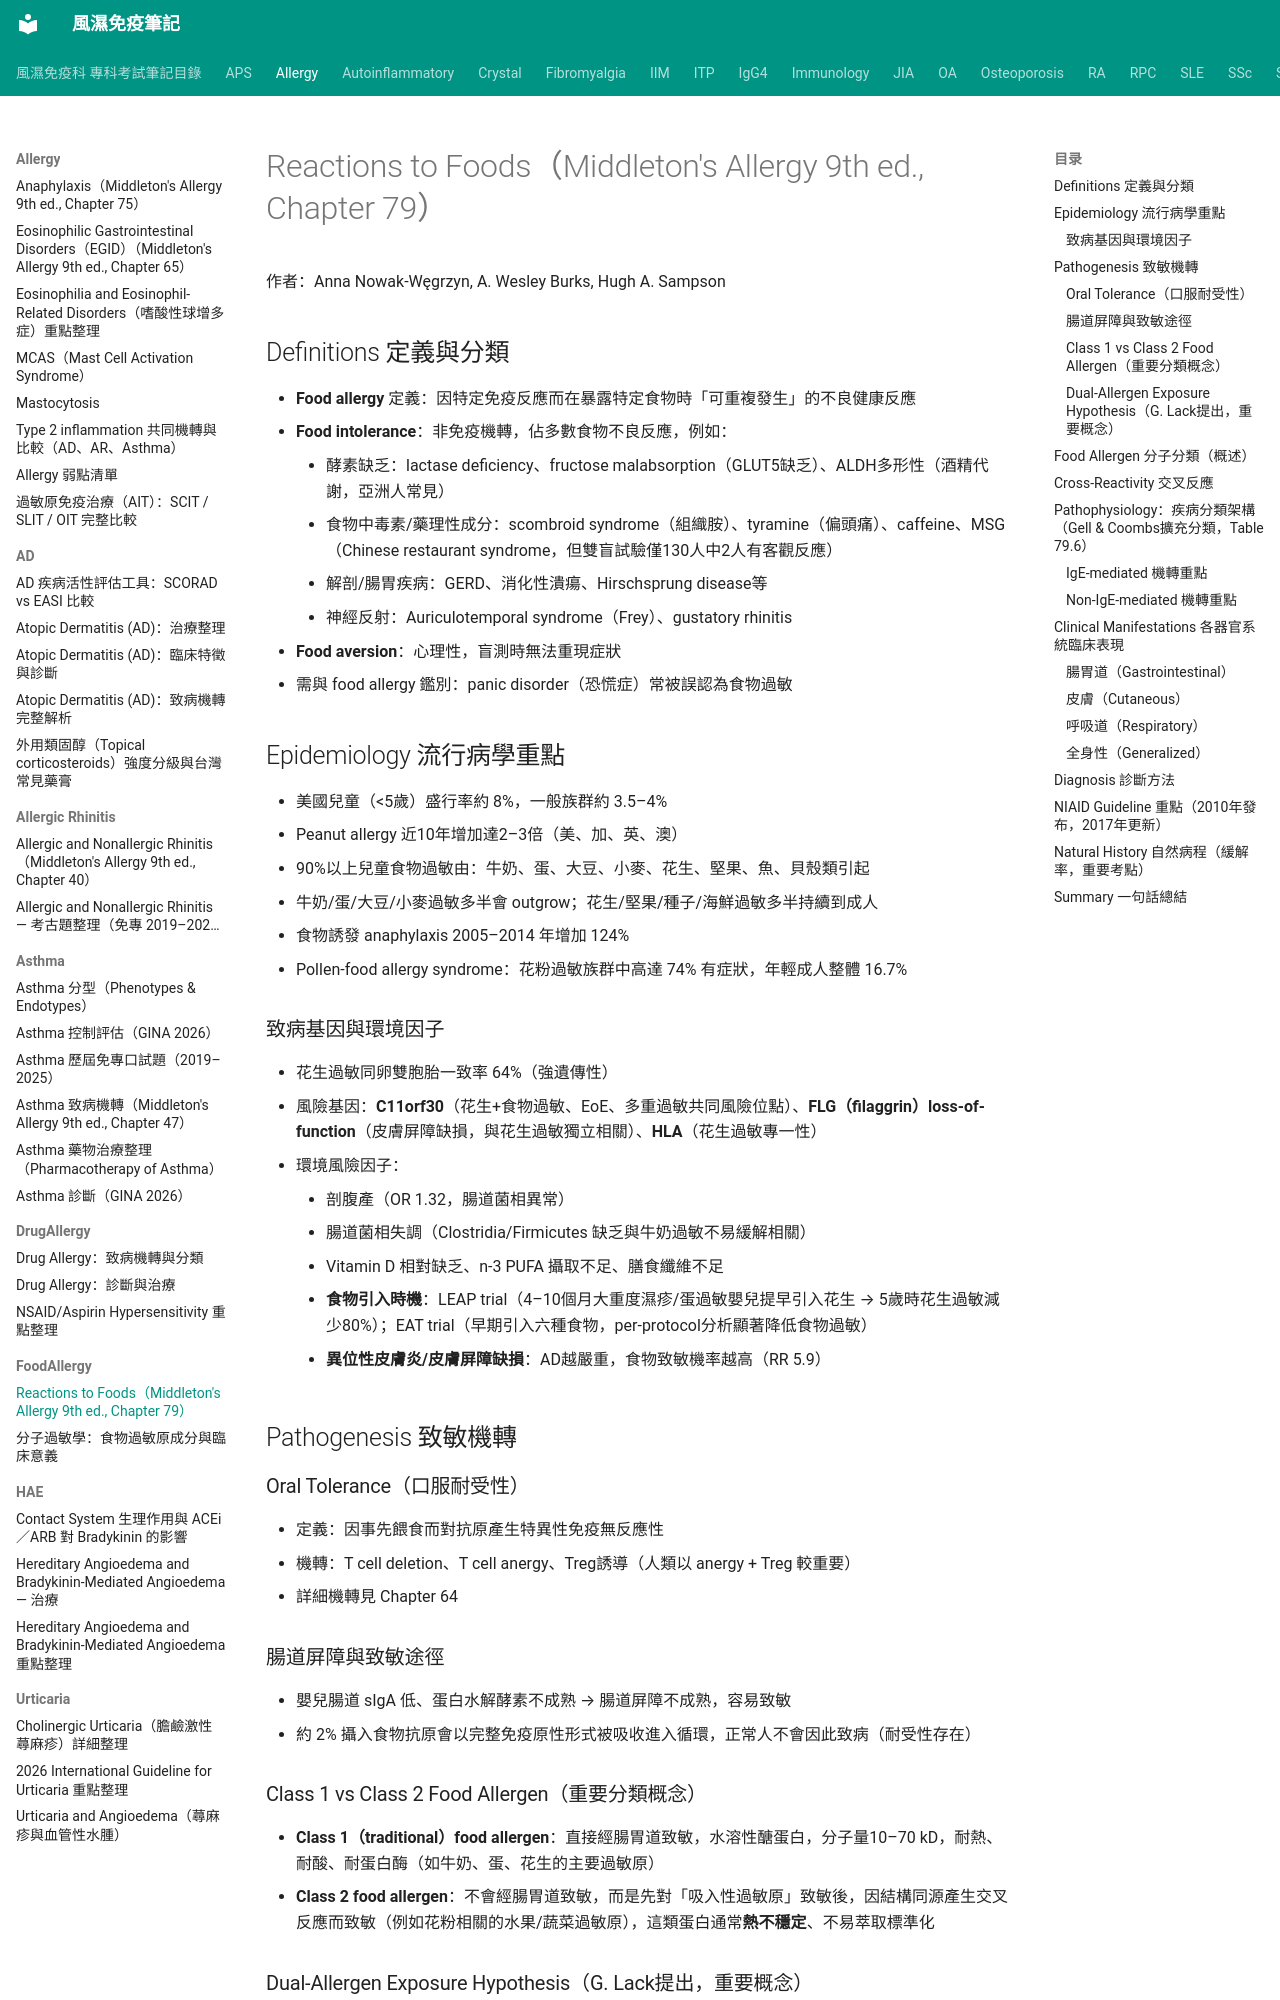

repository: tsaiming1014/rheum-note · page: Allergy/FoodAllergy/FoodAllergy_總論_機轉分類與交叉反應_Middleton_Ch79/index.html · generator: mkdocs

# Reactions to Foods（Middleton's Allergy 9th ed., Chapter 79）

作者：Anna Nowak-Węgrzyn, A. Wesley Burks, Hugh A. Sampson

## Definitions 定義與分類

- **Food allergy** 定義：因特定免疫反應而在暴露特定食物時「可重複發生」的不良健康反應
- **Food intolerance**：非免疫機轉，佔多數食物不良反應，例如：

    - 酵素缺乏：lactase deficiency、fructose malabsorption（GLUT5缺乏）、ALDH多形性（酒精代謝，亞洲人常見）
    - 食物中毒素/藥理性成分：scombroid syndrome（組織胺）、tyramine（偏頭痛）、caffeine、MSG（Chinese restaurant syndrome，但雙盲試驗僅130人中2人有客觀反應）
    - 解剖/腸胃疾病：GERD、消化性潰瘍、Hirschsprung disease等
    - 神經反射：Auriculotemporal syndrome（Frey）、gustatory rhinitis

- **Food aversion**：心理性，盲測時無法重現症狀
- 需與 food allergy 鑑別：panic disorder（恐慌症）常被誤認為食物過敏

## Epidemiology 流行病學重點

- 美國兒童（<5歲）盛行率約 8%，一般族群約 3.5–4%
- Peanut allergy 近10年增加達2–3倍（美、加、英、澳）
- 90%以上兒童食物過敏由：牛奶、蛋、大豆、小麥、花生、堅果、魚、貝殼類引起
- 牛奶/蛋/大豆/小麥過敏多半會 outgrow；花生/堅果/種子/海鮮過敏多半持續到成人
- 食物誘發 anaphylaxis 2005–2014 年增加 124%
- Pollen-food allergy syndrome：花粉過敏族群中高達 74% 有症狀，年輕成人整體 16.7%

### 致病基因與環境因子

- 花生過敏同卵雙胞胎一致率 64%（強遺傳性）
- 風險基因：**C11orf30**（花生+食物過敏、EoE、多重過敏共同風險位點）、**FLG（filaggrin）loss-of-function**（皮膚屏障缺損，與花生過敏獨立相關）、**HLA**（花生過敏專一性）
- 環境風險因子：

    - 剖腹產（OR 1.32，腸道菌相異常）
    - 腸道菌相失調（Clostridia/Firmicutes 缺乏與牛奶過敏不易緩解相關）
    - Vitamin D 相對缺乏、n-3 PUFA 攝取不足、膳食纖維不足
    - **食物引入時機**：LEAP trial（4–10個月大重度濕疹/蛋過敏嬰兒提早引入花生 → 5歲時花生過敏減少80%）；EAT trial（早期引入六種食物，per-protocol分析顯著降低食物過敏）
    - **異位性皮膚炎/皮膚屏障缺損**：AD越嚴重，食物致敏機率越高（RR 5.9）

## Pathogenesis 致敏機轉

### Oral Tolerance（口服耐受性）

- 定義：因事先餵食而對抗原產生特異性免疫無反應性
- 機轉：T cell deletion、T cell anergy、Treg誘導（人類以 anergy + Treg 較重要）
- 詳細機轉見 Chapter 64

### 腸道屏障與致敏途徑

- 嬰兒腸道 sIgA 低、蛋白水解酵素不成熟 → 腸道屏障不成熟，容易致敏
- 約 2% 攝入食物抗原會以完整免疫原性形式被吸收進入循環，正常人不會因此致病（耐受性存在）

### Class 1 vs Class 2 Food Allergen（重要分類概念）

- **Class 1（traditional）food allergen**：直接經腸胃道致敏，水溶性醣蛋白，分子量10–70 kD，耐熱、耐酸、耐蛋白酶（如牛奶、蛋、花生的主要過敏原）
- **Class 2 food allergen**：不會經腸胃道致敏，而是先對「吸入性過敏原」致敏後，因結構同源產生交叉反應而致敏（例如花粉相關的水果/蔬菜過敏原），這類蛋白通常**熱不穩定**、不易萃取標準化

### Dual-Allergen Exposure Hypothesis（G. Lack提出，重要概念）

- 皮膚屏障受損（如嬰兒濕疹）→ 經**皮膚**暴露食物過敏原 → 誘發 IgE 致敏
- 若同時**沒有經口進食**該食物 → 口服耐受性無法建立 → 更容易演變成食物過敏
- 此為早期引入花生等策略（LEAP）的理論基礎
